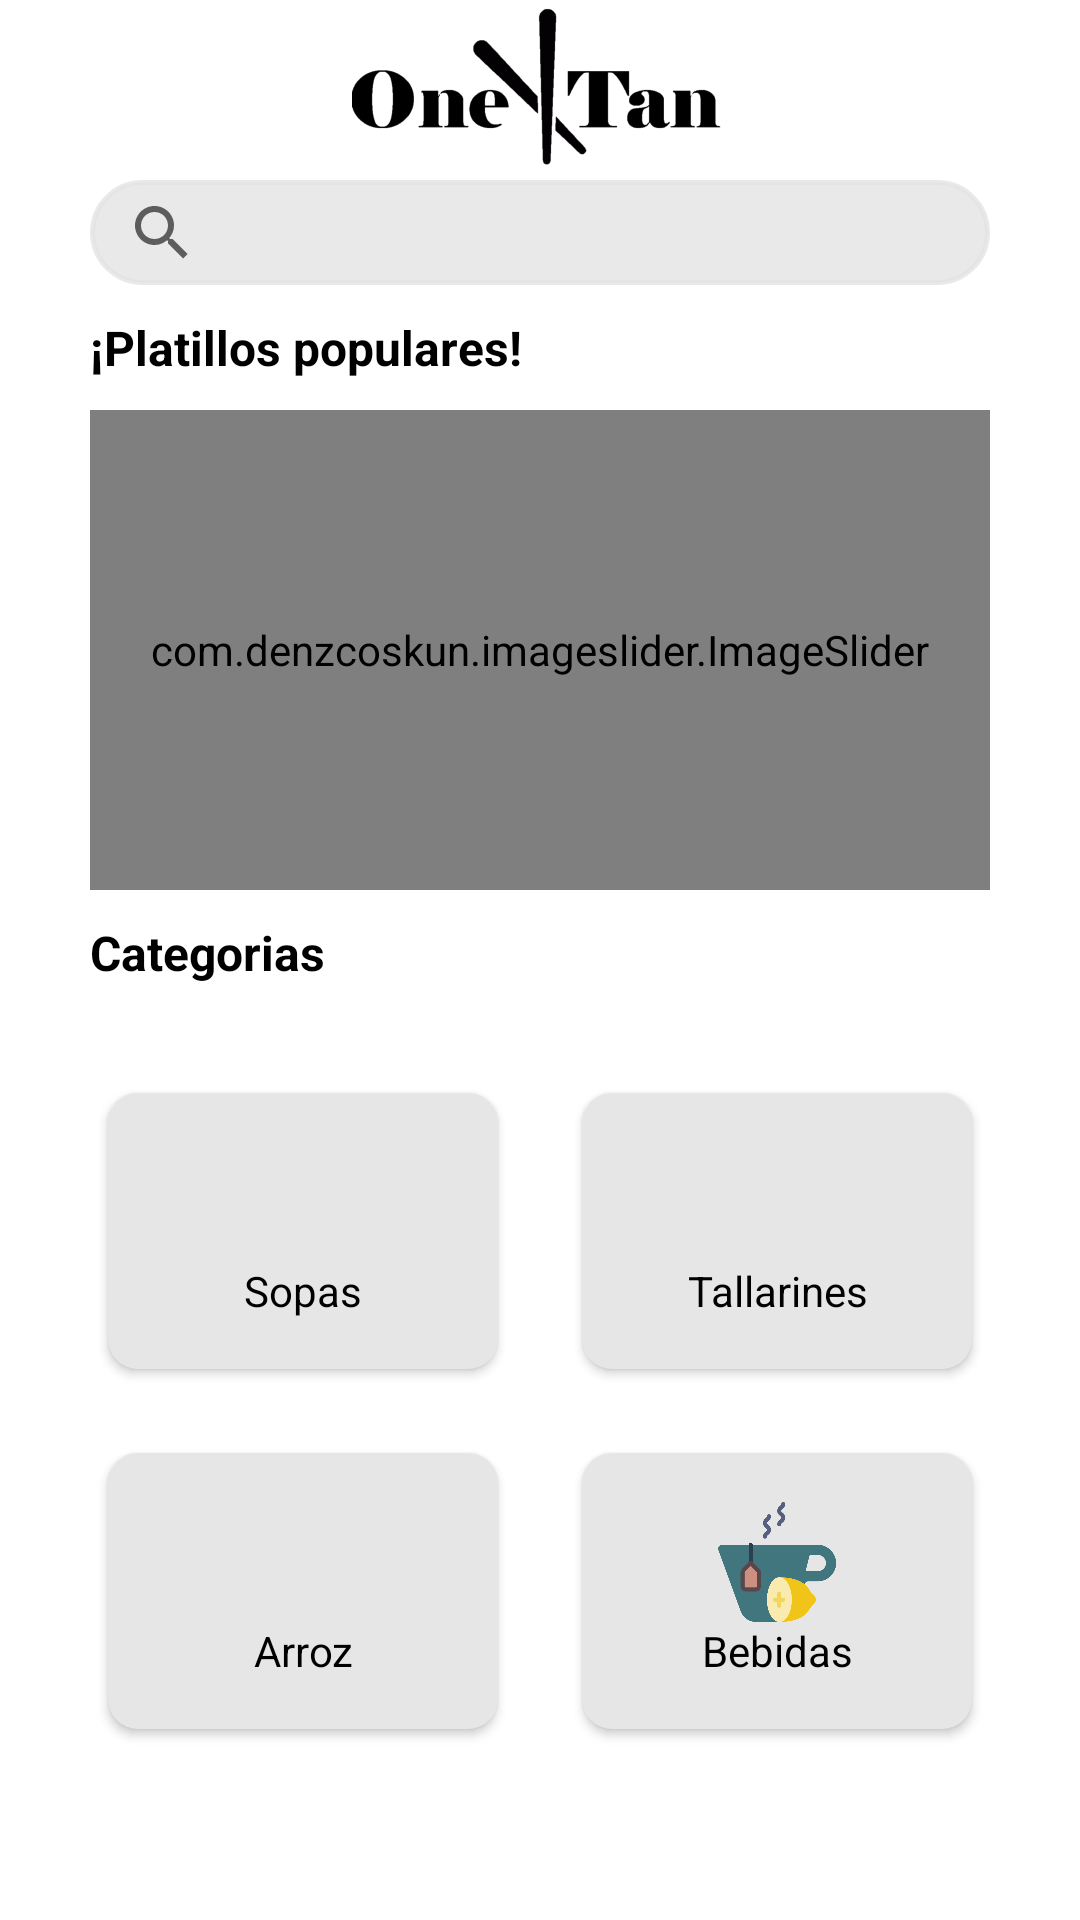

Android layout source for this screen:
<!-- AndroidManifest.xml: application theme Theme.OneTan_ExamenFinal -->
<!-- res/layout/fragment_inicio.xml -->
<?xml version="1.0" encoding="utf-8"?>
<FrameLayout xmlns:android="http://schemas.android.com/apk/res/android"
    xmlns:tools="http://schemas.android.com/tools"
    android:layout_width="match_parent"
    android:layout_height="match_parent"
    xmlns:app="http://schemas.android.com/apk/res-auto"
    tools:context=".ui.inicio.InicioFragment">

    <LinearLayout
        android:layout_width="match_parent"
        android:layout_height="match_parent"
        android:orientation="vertical">

        <ImageView
            android:layout_width="match_parent"
            android:layout_height="60dp"
            android:src="@drawable/logo_negro"/>

       <androidx.appcompat.widget.SearchView
           android:id="@+id/buscarComida"
           android:background="@drawable/frameredondeadosserrarsesion"
           android:layout_marginLeft="30dp"
           android:layout_marginRight="30dp"

           app:queryHint="@string/txt_QueestasBuscando"
           android:layout_width="match_parent"
           android:layout_height="35dp"
           />

        <TextView
            android:layout_marginTop="10dp"
            android:layout_width="match_parent"
            android:layout_height="wrap_content"
            android:text="@string/txt_Platillospopulares"
            android:layout_marginLeft="30dp"
            android:textColor="@color/black"
            android:textStyle="bold"
            android:textSize="16dp"/>

        <com.denzcoskun.imageslider.ImageSlider
            android:id="@+id/slidercomidaspopulares"
            android:layout_width="match_parent"
            android:layout_height="160dp"
            app:auto_cycle="true"
            app:delay="0"
            app:period="3000"
            app:placeholder="@color/black"
            app:error_image="@color/purple_700"
            android:layout_marginLeft="30dp"
            android:layout_marginRight="30dp"
            android:layout_marginTop="10dp"
            app:corner_radius="20"
            />

        <TextView
            android:layout_marginTop="10dp"
            android:layout_width="match_parent"
            android:layout_height="wrap_content"
            android:text="@string/txt_Categorias"
            android:textStyle="bold"
            android:layout_marginLeft="30dp"
            android:textColor="@color/black"
            android:textSize="16dp"/>

        //como nota el card viwe solo se ajusta en el relative
<RelativeLayout
    android:layout_width="match_parent"
    android:layout_margin="22dp"
    android:layout_height="240dp">
    <GridLayout
        android:layout_width="match_parent"
        android:layout_height="match_parent"
        android:rowCount="2"
        android:columnCount="2"
        >
        <androidx.cardview.widget.CardView
            android:id="@+id/cardSopas"
            android:layout_width="wrap_content"
            android:layout_height="wrap_content"
            android:layout_gravity="fill"
            android:layout_row="0"
            android:layout_column="0"
            android:layout_rowWeight="1"
            android:layout_columnWeight="1"
            android:layout_margin="14dp"
            app:cardCornerRadius="10dp"
            android:elevation="10dp">

            <LinearLayout
                android:background="#E6E6E6"
                android:layout_width="match_parent"
                android:layout_height="match_parent"
                android:gravity="center"
                android:elevation="8dp"
                android:orientation="vertical"
                android:layout_gravity="center_vertical|center_horizontal">
                <ImageView
                    android:layout_width="40dp"
                    android:layout_height="40dp"
                    android:src="@drawable/icon_sopa"></ImageView>

                <TextView
                    android:id="@+id/txtSopaInicio"
                    android:layout_width="wrap_content"
                    android:layout_height="wrap_content"
                    android:text="@string/txt_Sopas"
                    android:textAlignment="center"
                    android:textColor="@color/black"></TextView>
            </LinearLayout>

        </androidx.cardview.widget.CardView>
        <androidx.cardview.widget.CardView
            android:id="@+id/cardTallarines"
            android:layout_width="wrap_content"
            android:layout_height="wrap_content"
            android:layout_gravity="fill"
            android:layout_row="0"
            android:layout_column="1"
            android:layout_rowWeight="1"
            android:layout_columnWeight="1"
            android:layout_margin="14dp"
            app:cardCornerRadius="10dp"
            android:elevation="10dp">

            <LinearLayout
                android:background="#E6E6E6"
                android:layout_width="match_parent"
                android:layout_height="match_parent"
                android:gravity="center"
                android:elevation="8dp"
                android:orientation="vertical"
                android:layout_gravity="center_vertical|center_horizontal">
                <ImageView
                    android:layout_width="40dp"
                    android:layout_height="40dp"
                    android:src="@drawable/icon_tallarines"></ImageView>

                <TextView
                    android:id="@+id/txttallarinInicio"
                    android:layout_width="match_parent"
                    android:layout_height="wrap_content"
                    android:text="@string/txt_Tallarines"
                    android:textAlignment="center"
                    android:textColor="@color/black"></TextView>
            </LinearLayout>

        </androidx.cardview.widget.CardView>
        <androidx.cardview.widget.CardView
            android:id="@+id/cardArroz"
            android:layout_width="wrap_content"
            android:layout_height="wrap_content"
            android:layout_gravity="fill"
            android:layout_row="1"
            android:layout_column="0"
            android:layout_rowWeight="1"
            android:layout_columnWeight="1"
            android:layout_margin="14dp"
            app:cardCornerRadius="10dp"
            android:elevation="10dp">

            <LinearLayout
                android:background="#E6E6E6"
                android:layout_width="match_parent"
                android:layout_height="match_parent"
                android:gravity="center"
                android:elevation="8dp"
                android:orientation="vertical"
                android:layout_gravity="center_vertical|center_horizontal">
                <ImageView
                    android:layout_width="40dp"
                    android:layout_height="40dp"
                    android:src="@drawable/icon_arroz"></ImageView>

                <TextView
                    android:id="@+id/txtArrozinicio"
                    android:layout_width="wrap_content"
                    android:layout_height="wrap_content"
                    android:text="@string/txt_PArroz"
                    android:textAlignment="center"
                    android:textColor="@color/black"></TextView>
            </LinearLayout>

        </androidx.cardview.widget.CardView>
        <androidx.cardview.widget.CardView
            android:id="@+id/cardBebidas"
            android:layout_width="wrap_content"
            android:layout_height="wrap_content"
            android:layout_gravity="fill"
            android:layout_row="1"
            android:layout_column="1"
            android:layout_rowWeight="1"
            android:layout_columnWeight="1"
            android:layout_margin="14dp"
            app:cardCornerRadius="10dp"
            android:elevation="10dp">

            <LinearLayout
                android:background="#E6E6E6"
                android:layout_width="match_parent"
                android:layout_height="match_parent"
                android:gravity="center"
                android:elevation="8dp"
                android:orientation="vertical"
                android:layout_gravity="center_vertical|center_horizontal">
                <ImageView
                    android:layout_width="40dp"
                    android:layout_height="40dp"
                    android:src="@drawable/icon_infusiones"></ImageView>

                <TextView
                    android:id="@+id/bebidasinicio"
                    android:layout_width="match_parent"
                    android:layout_height="wrap_content"
                    android:text="@string/txt_Bebidas"
                    android:textAlignment="center"
                    android:textColor="@color/black"></TextView>
            </LinearLayout>

        </androidx.cardview.widget.CardView>
    </GridLayout>


</RelativeLayout>

    </LinearLayout>

</FrameLayout>
<!-- resources referenced by this layout -->
<resources>
  <color name="black">#FF000000</color>
  <color name="purple_700">#FF3700B3</color>
  <!-- drawable frameredondeadosserrarsesion (drawable) -->
  <?xml version="1.0" encoding="utf-8"?>
  <shape xmlns:android="http://schemas.android.com/apk/res/android">
  
      <corners android:radius="60dp"></corners>
      <stroke android:width="5px"
          android:color = "#C4E3E3E3"/>
      <solid android:color="#C4E3E3E3"/>
  </shape>
  <!-- drawable icon_infusiones: png bitmap (drawable-hdpi, 20159 bytes) -->
  <!-- drawable logo_negro: png bitmap (drawable, 35071 bytes) -->
  <string name="txt_Bebidas">Bebidas</string>
  <string name="txt_Categorias">Categorias</string>
  <string name="txt_PArroz">Arroz</string>
  <string name="txt_Platillospopulares">¡Platillos populares!</string>
  <string name="txt_QueestasBuscando">¿Que estas buscando?</string>
  <string name="txt_Sopas">Sopas</string>
  <string name="txt_Tallarines">Tallarines</string>
  <style name="Theme.OneTan_ExamenFinal" parent="Theme.MaterialComponents.DayNight.DarkActionBar">
          
          <item name="colorPrimary">#FF1111</item>
          <item name="colorPrimaryVariant">#FF1111</item>
          <item name="colorOnPrimary">@color/white</item>
          
          <item name="colorSecondary">@color/teal_200</item>
          <item name="colorSecondaryVariant">@color/teal_700</item>
          <item name="colorOnSecondary">@color/black</item>
          
          <item name="android:statusBarColor" tools:targetApi="l">?attr/colorPrimaryVariant</item>
          
      </style>
  
  
  
  
  
  
      //este style es para redondear mi imagen
  <color name="white">#FFFFFFFF</color>
  <color name="teal_200">#FF03DAC5</color>
  <color name="teal_700">#FF018786</color>
</resources>
